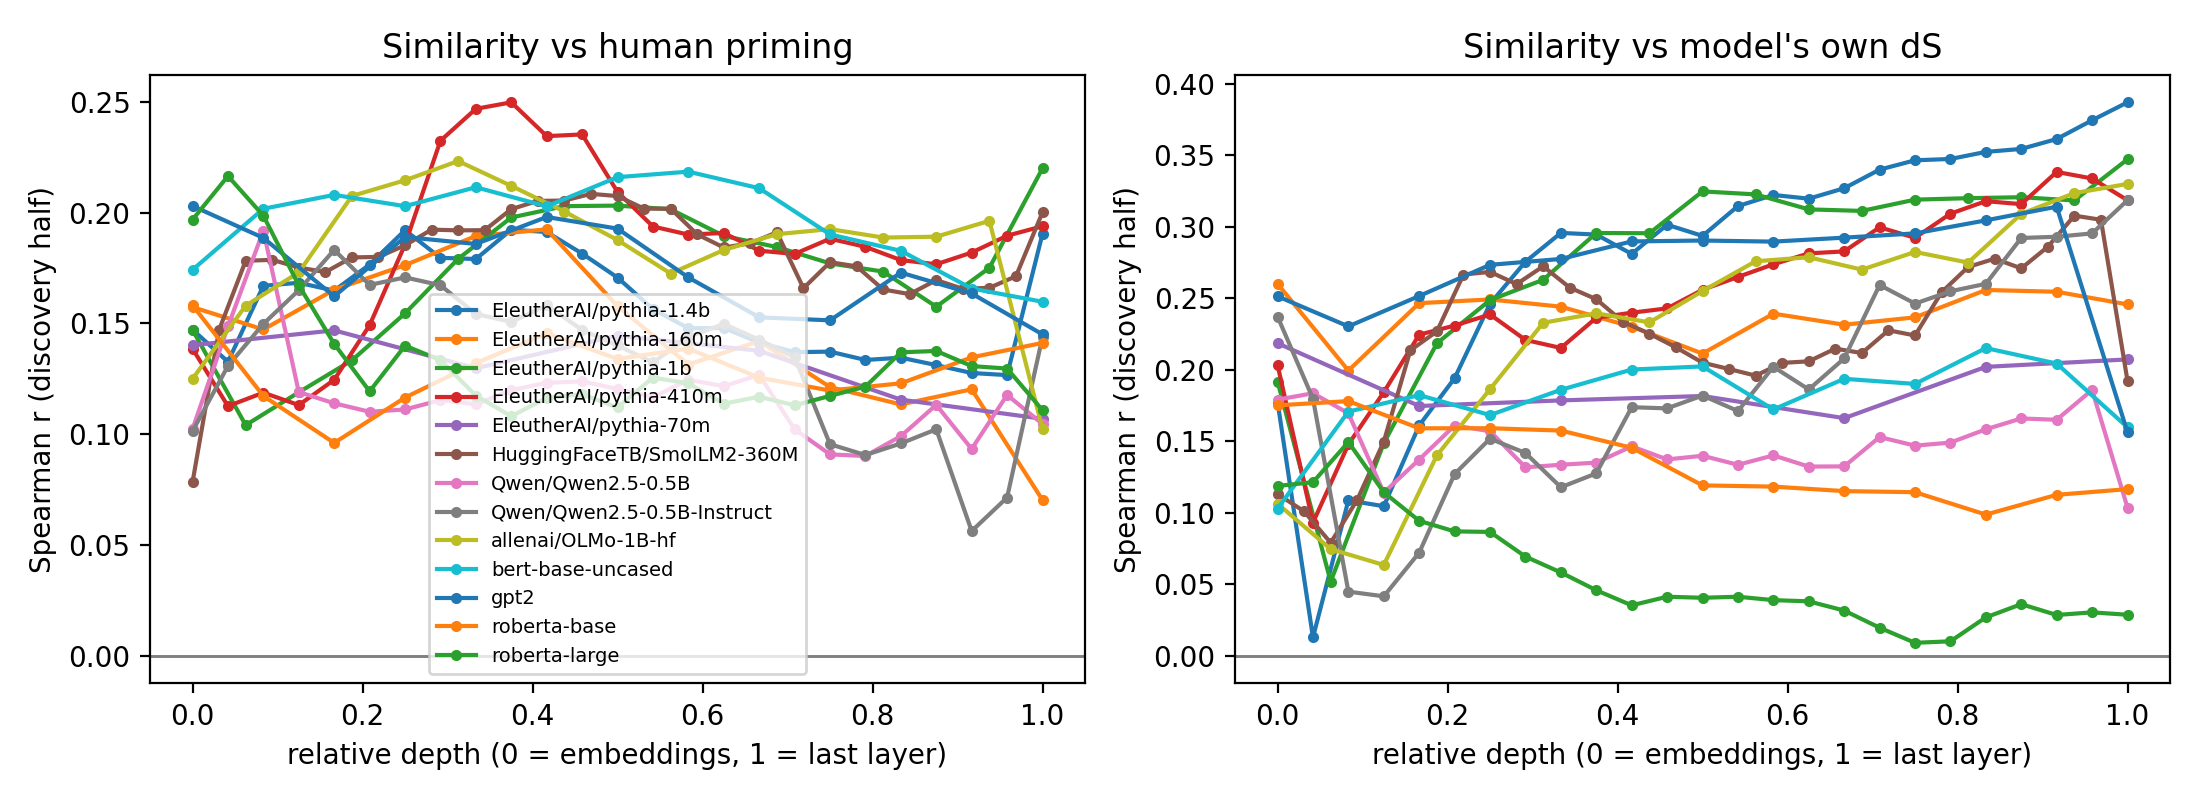

The table this chart was drawn from, first rows:
model, half, layer, r_human, r_modelDS
EleutherAI/pythia-1.4b, discovery, 0, 0.1472, 0.1774
EleutherAI/pythia-1.4b, discovery, 1, 0.1327, 0.01286
EleutherAI/pythia-1.4b, discovery, 2, 0.167, 0.1086
EleutherAI/pythia-1.4b, discovery, 3, 0.1683, 0.1045
EleutherAI/pythia-1.4b, discovery, 4, 0.1648, 0.161
EleutherAI/pythia-1.4b, discovery, 5, 0.1766, 0.1941
EleutherAI/pythia-1.4b, discovery, 6, 0.192, 0.2461
EleutherAI/pythia-1.4b, discovery, 7, 0.1796, 0.2754
EleutherAI/pythia-1.4b, discovery, 8, 0.179, 0.2956
EleutherAI/pythia-1.4b, discovery, 9, 0.1923, 0.2944
EleutherAI/pythia-1.4b, discovery, 10, 0.1912, 0.2809
EleutherAI/pythia-1.4b, discovery, 11, 0.1815, 0.3013
EleutherAI/pythia-1.4b, discovery, 12, 0.1707, 0.2935
EleutherAI/pythia-1.4b, discovery, 13, 0.1564, 0.3143
EleutherAI/pythia-1.4b, discovery, 14, 0.1478, 0.3221
EleutherAI/pythia-1.4b, discovery, 15, 0.1479, 0.3195
EleutherAI/pythia-1.4b, discovery, 16, 0.1414, 0.3268
EleutherAI/pythia-1.4b, discovery, 17, 0.137, 0.3398
EleutherAI/pythia-1.4b, discovery, 18, 0.1372, 0.3464
EleutherAI/pythia-1.4b, discovery, 19, 0.1335, 0.3473
EleutherAI/pythia-1.4b, discovery, 20, 0.1345, 0.3522
EleutherAI/pythia-1.4b, discovery, 21, 0.1312, 0.3543
EleutherAI/pythia-1.4b, discovery, 22, 0.1276, 0.3612
EleutherAI/pythia-1.4b, discovery, 23, 0.1266, 0.3743
EleutherAI/pythia-1.4b, discovery, 24, 0.1904, 0.3869
EleutherAI/pythia-1.4b, confirmation, 0, 0.08981, 0.05677
EleutherAI/pythia-1.4b, confirmation, 1, 0.08518, -0.08483
EleutherAI/pythia-1.4b, confirmation, 2, 0.09724, 0.0009181
EleutherAI/pythia-1.4b, confirmation, 3, 0.1035, 0.005742
EleutherAI/pythia-1.4b, confirmation, 4, 0.1123, 0.04679
EleutherAI/pythia-1.4b, confirmation, 5, 0.118, 0.09772
EleutherAI/pythia-1.4b, confirmation, 6, 0.1254, 0.1509
EleutherAI/pythia-1.4b, confirmation, 7, 0.1223, 0.1721
EleutherAI/pythia-1.4b, confirmation, 8, 0.1174, 0.1868
EleutherAI/pythia-1.4b, confirmation, 9, 0.1073, 0.1809
EleutherAI/pythia-1.4b, confirmation, 10, 0.1076, 0.1614
EleutherAI/pythia-1.4b, confirmation, 11, 0.09313, 0.1866
EleutherAI/pythia-1.4b, confirmation, 12, 0.08045, 0.1784
EleutherAI/pythia-1.4b, confirmation, 13, 0.06294, 0.1917
EleutherAI/pythia-1.4b, confirmation, 14, 0.04966, 0.1941
EleutherAI/pythia-1.4b, confirmation, 15, 0.04211, 0.1901
EleutherAI/pythia-1.4b, confirmation, 16, 0.04441, 0.2072
EleutherAI/pythia-1.4b, confirmation, 17, 0.04229, 0.2329
EleutherAI/pythia-1.4b, confirmation, 18, 0.03642, 0.2427
EleutherAI/pythia-1.4b, confirmation, 19, 0.04091, 0.2607
EleutherAI/pythia-1.4b, confirmation, 20, 0.03936, 0.274
EleutherAI/pythia-1.4b, confirmation, 21, 0.04037, 0.2756
EleutherAI/pythia-1.4b, confirmation, 22, 0.0376, 0.282
EleutherAI/pythia-1.4b, confirmation, 23, 0.03895, 0.2919
EleutherAI/pythia-1.4b, confirmation, 24, 0.115, 0.2601
EleutherAI/pythia-160m, discovery, 0, 0.1573, 0.26
EleutherAI/pythia-160m, discovery, 1, 0.1472, 0.1994
EleutherAI/pythia-160m, discovery, 2, 0.1652, 0.2465
EleutherAI/pythia-160m, discovery, 3, 0.1763, 0.2491
EleutherAI/pythia-160m, discovery, 4, 0.1894, 0.244
EleutherAI/pythia-160m, discovery, 5, 0.1924, 0.23
EleutherAI/pythia-160m, discovery, 6, 0.1577, 0.2112
EleutherAI/pythia-160m, discovery, 7, 0.1314, 0.2391
EleutherAI/pythia-160m, discovery, 8, 0.142, 0.2314
EleutherAI/pythia-160m, discovery, 9, 0.1212, 0.2366
... 442 more rows
